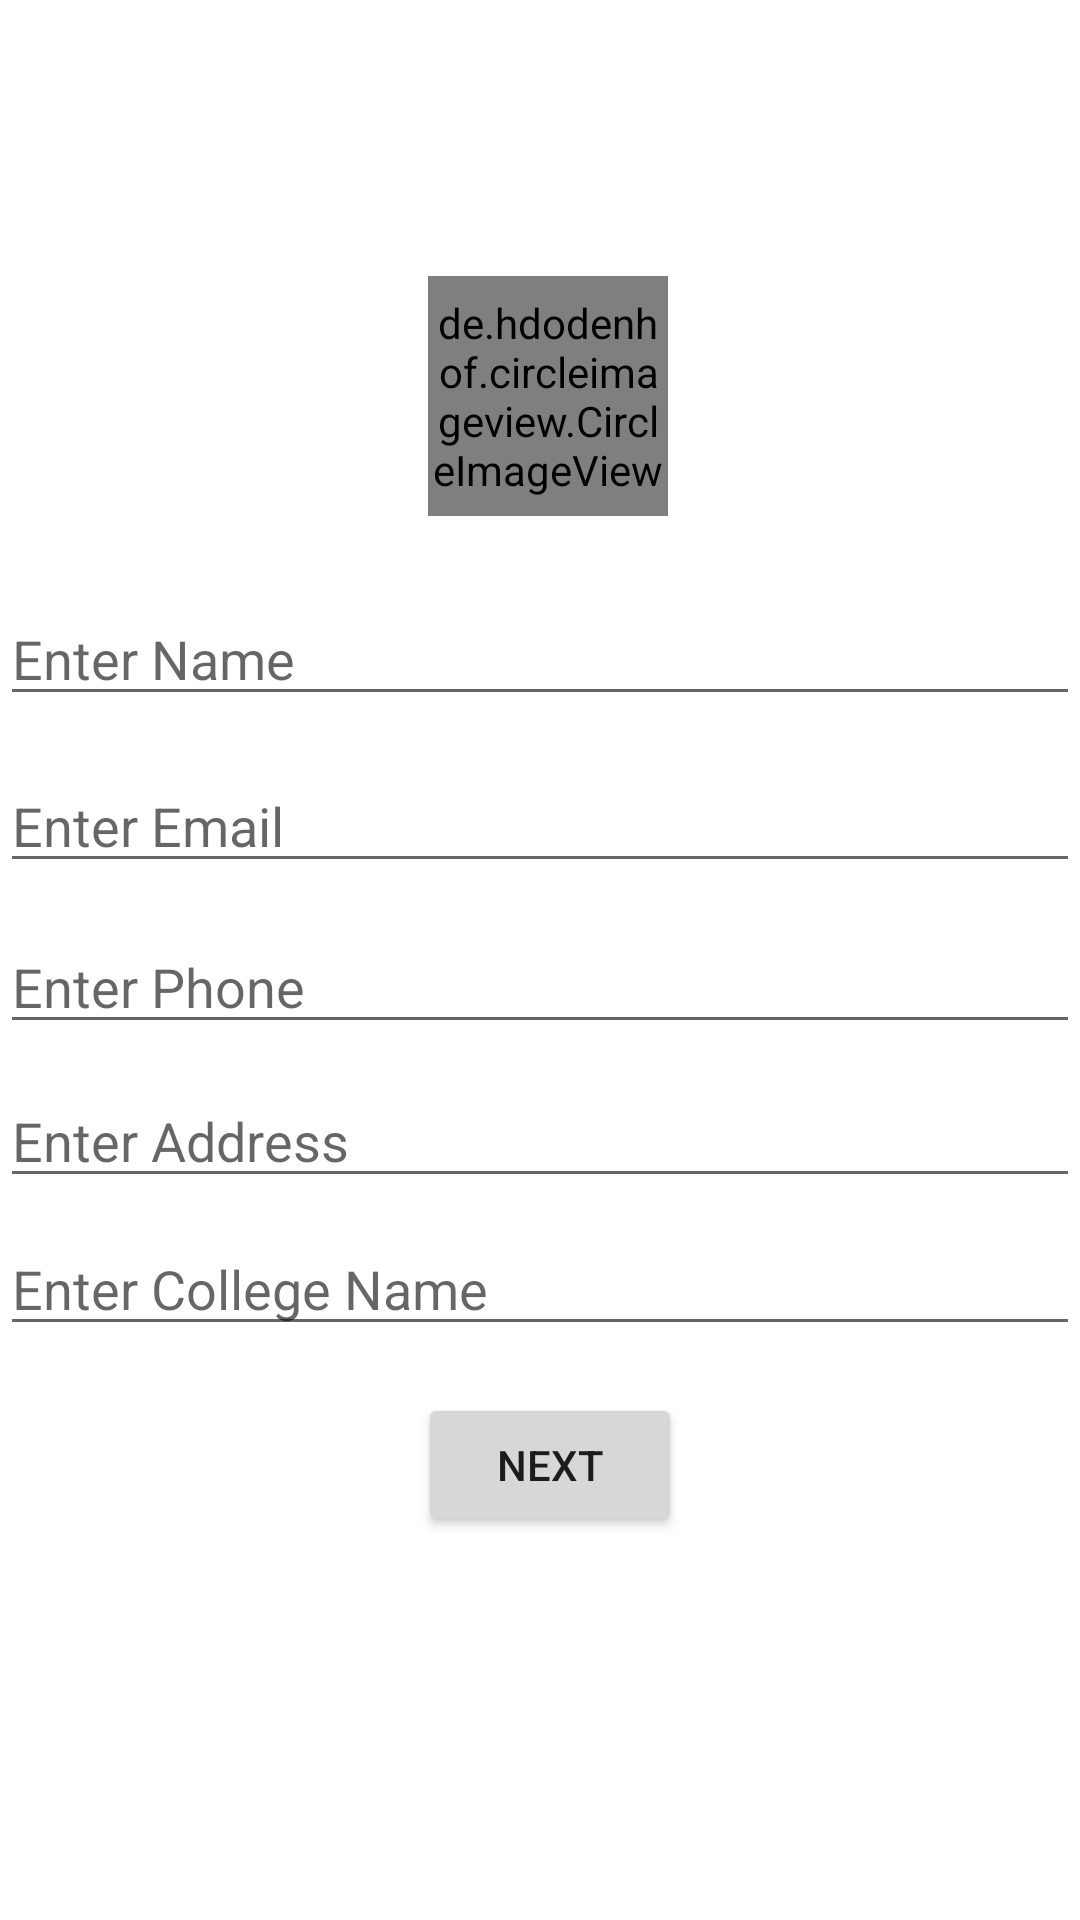

Here is an Android app screen rendered from its layout file. Give the layout XML and the strings, colors and styles it references.
<!-- AndroidManifest.xml: application theme Theme.Serializationdemoo -->
<!-- res/layout/activity_main.xml -->
<?xml version="1.0" encoding="utf-8"?>
<androidx.constraintlayout.widget.ConstraintLayout xmlns:android="http://schemas.android.com/apk/res/android"
    xmlns:app="http://schemas.android.com/apk/res-auto"
    xmlns:tools="http://schemas.android.com/tools"
    android:layout_width="match_parent"
    android:layout_height="match_parent"
    tools:context=".MainActivity">

    <de.hdodenhof.circleimageview.CircleImageView
        android:id="@+id/profile"
        android:layout_width="80dp"
        android:layout_height="80dp"
        android:layout_marginBottom="468dp"
        android:src="@drawable/ic_launcher_background"
        app:layout_constraintBottom_toBottomOf="parent"
        app:layout_constraintEnd_toEndOf="parent"
        app:layout_constraintHorizontal_bias="0.51"
        app:layout_constraintStart_toStartOf="parent" />

    <EditText
        android:id="@+id/name"
        android:layout_width="match_parent"
        android:layout_height="wrap_content"
        android:hint="Enter Name"
        android:inputType="textPersonName"
        app:layout_constraintBottom_toBottomOf="parent"
        app:layout_constraintTop_toBottomOf="@+id/profile"
        app:layout_constraintVertical_bias="0.059"
        tools:layout_editor_absoluteX="8dp" />

    <EditText
        android:id="@+id/Email"
        android:layout_width="match_parent"
        android:layout_height="wrap_content"
        android:hint="Enter Email"
        android:inputType="textEmailAddress"
        app:layout_constraintBottom_toBottomOf="parent"
        app:layout_constraintTop_toBottomOf="@+id/name"
        app:layout_constraintVertical_bias="0.04000002"
        tools:layout_editor_absoluteX="0dp" />

    <EditText
        android:id="@+id/phone"
        android:layout_width="match_parent"
        android:layout_height="wrap_content"
        android:hint="Enter Phone"
        android:inputType="phone"
        app:layout_constraintBottom_toBottomOf="parent"
        app:layout_constraintTop_toBottomOf="@+id/Email"
        app:layout_constraintVertical_bias="0.04000002"
        tools:layout_editor_absoluteX="16dp" />

    <EditText
        android:id="@+id/Address"
        android:layout_width="match_parent"
        android:layout_height="wrap_content"
        android:hint="Enter Address"
        android:inputType="text"
        app:layout_constraintBottom_toBottomOf="parent"
        app:layout_constraintTop_toBottomOf="@+id/phone"
        app:layout_constraintVertical_bias="0.04000002"
        tools:layout_editor_absoluteX="16dp" />

    <EditText
        android:id="@+id/clgname"
        android:layout_width="match_parent"
        android:layout_height="wrap_content"
        android:hint="Enter College Name"
        android:inputType="text"
        app:layout_constraintBottom_toBottomOf="parent"
        app:layout_constraintTop_toBottomOf="@+id/Address"
        app:layout_constraintVertical_bias="0.04000002"
        tools:layout_editor_absoluteX="16dp" />

    <Button
        android:layout_width="wrap_content"
        android:layout_height="wrap_content"
        android:onClick="gotonext"
        android:text="NEXT"
        android:layout_marginStart="8dp"
        app:layout_constraintBottom_toBottomOf="parent"
        app:layout_constraintEnd_toEndOf="parent"
        app:layout_constraintHorizontal_bias="0.498"
        app:layout_constraintStart_toStartOf="parent"
        app:layout_constraintTop_toBottomOf="@+id/clgname"
        app:layout_constraintVertical_bias="0.109"
        android:layout_marginLeft="8dp" />
</androidx.constraintlayout.widget.ConstraintLayout>
<!-- resources referenced by this layout -->
<resources>
  <style name="Theme.Serializationdemoo" parent="Theme.MaterialComponents.DayNight.DarkActionBar">
          
          <item name="colorPrimary">@color/purple_500</item>
          <item name="colorPrimaryVariant">@color/purple_700</item>
          <item name="colorOnPrimary">@color/white</item>
          
          <item name="colorSecondary">@color/teal_200</item>
          <item name="colorSecondaryVariant">@color/teal_700</item>
          <item name="colorOnSecondary">@color/black</item>
          
          <item name="android:statusBarColor" tools:targetApi="l">?attr/colorPrimaryVariant</item>
          
      </style>
  <!-- not gathered from this repository: default colours our renderer supplied (Android Studio template values) -->
  <color name="purple_500">#FF6200EE</color>
  <color name="purple_700">#FF3700B3</color>
  <color name="teal_200">#FF03DAC5</color>
  <color name="teal_700">#FF018786</color>
  <color name="black">#FF000000</color>
  <color name="white">#FFFFFFFF</color>
</resources>
